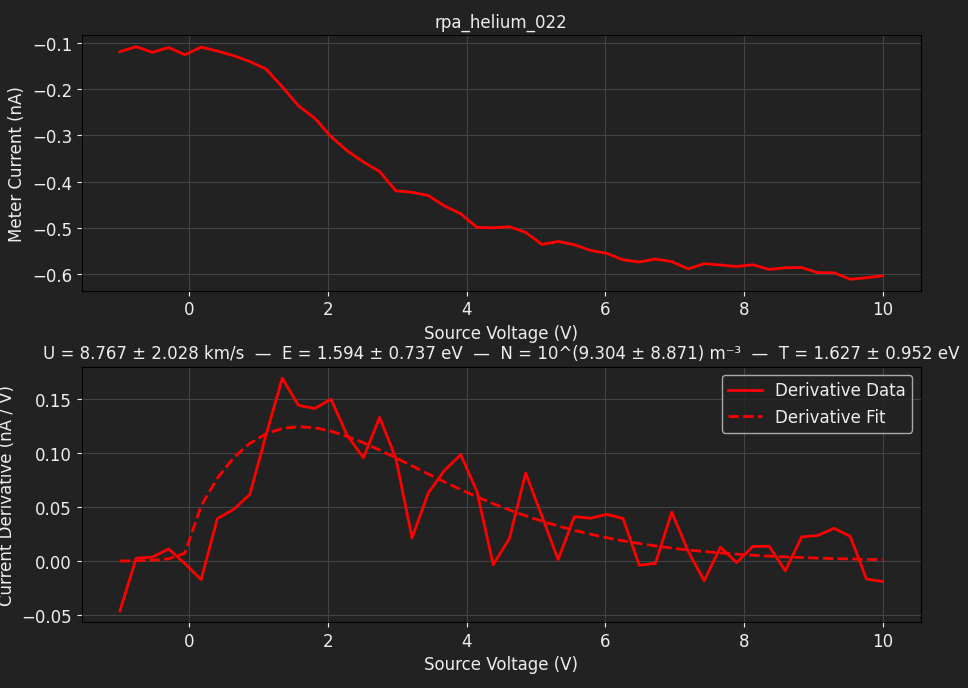

The file beside this chart, header and first rows:
TIME, 2026-06-12T19:06:29, 
SOURCE, BIGGIE, 
METER, TUPAC, 
SWEEP VOLTAGE RANGE (V), -1, 10
NUM SWEEP STEPS, 48, 
NUM POWER LINE CYCLES, 1, 
VRANGE, 20, 
IRANGE, 0.0000, 
Voltage (V), Meter current (A), Source current (A)
-1.000000e+00, -1.191767e-10, -3.622610e-10
-7.659574e-01, -1.084390e-10, -3.975424e-10
-5.319149e-01, -1.205060e-10, -4.406203e-10
-2.978723e-01, -1.102273e-10, -4.501715e-10
-6.382979e-02, -1.258506e-10, -4.856692e-10
1.702128e-01, -1.092392e-10, -5.248973e-10
4.042553e-01, -1.178755e-10, -5.458445e-10
6.382979e-01, -1.277226e-10, -5.667361e-10
8.723404e-01, -1.403463e-10, -5.793578e-10
1.106383e+00, -1.567002e-10, -6.014116e-10
1.340426e+00, -1.950166e-10, -6.009107e-10
1.574468e+00, -2.361170e-10, -6.220182e-10
1.808511e+00, -2.626588e-10, -6.228535e-10
2.042553e+00, -3.024020e-10, -6.602716e-10
2.276596e+00, -3.329454e-10, -6.462726e-10
2.510638e+00, -3.570517e-10, -6.626457e-10
2.744681e+00, -3.778385e-10, -6.706170e-10
2.978723e+00, -4.194817e-10, -6.692314e-10
3.212766e+00, -4.224878e-10, -6.820753e-10
3.446809e+00, -4.296488e-10, -6.805860e-10
3.680851e+00, -4.521124e-10, -6.998554e-10
3.914894e+00, -4.690442e-10, -6.870949e-10
4.148936e+00, -4.984116e-10, -7.024171e-10
4.382979e+00, -4.992186e-10, -6.943274e-10
4.617021e+00, -4.969011e-10, -7.073392e-10
4.851064e+00, -5.090867e-10, -7.208025e-10
5.085106e+00, -5.351202e-10, -7.159505e-10
5.319149e+00, -5.286965e-10, -7.251676e-10
5.553191e+00, -5.358231e-10, -7.229888e-10
5.787234e+00, -5.480432e-10, -7.183385e-10
6.021277e+00, -5.544948e-10, -7.330067e-10
6.255319e+00, -5.683777e-10, -7.250910e-10
6.489362e+00, -5.730474e-10, -7.393278e-10
6.723404e+00, -5.666380e-10, -7.462960e-10
6.957447e+00, -5.721420e-10, -7.460521e-10
7.191489e+00, -5.880022e-10, -7.454529e-10
7.425532e+00, -5.766520e-10, -7.568561e-10
7.659574e+00, -5.795256e-10, -7.552001e-10
7.893617e+00, -5.827615e-10, -7.613122e-10
8.127660e+00, -5.789693e-10, -7.547195e-10
8.361702e+00, -5.891709e-10, -7.553596e-10
8.595745e+00, -5.854972e-10, -7.572533e-10
8.829787e+00, -5.850380e-10, -7.695964e-10
9.063830e+00, -5.960401e-10, -7.656563e-10
9.297872e+00, -5.962278e-10, -7.541001e-10
9.531915e+00, -6.103408e-10, -7.623976e-10
9.765957e+00, -6.070214e-10, -7.804357e-10
1.000000e+01, -6.026299e-10, -7.826289e-10
